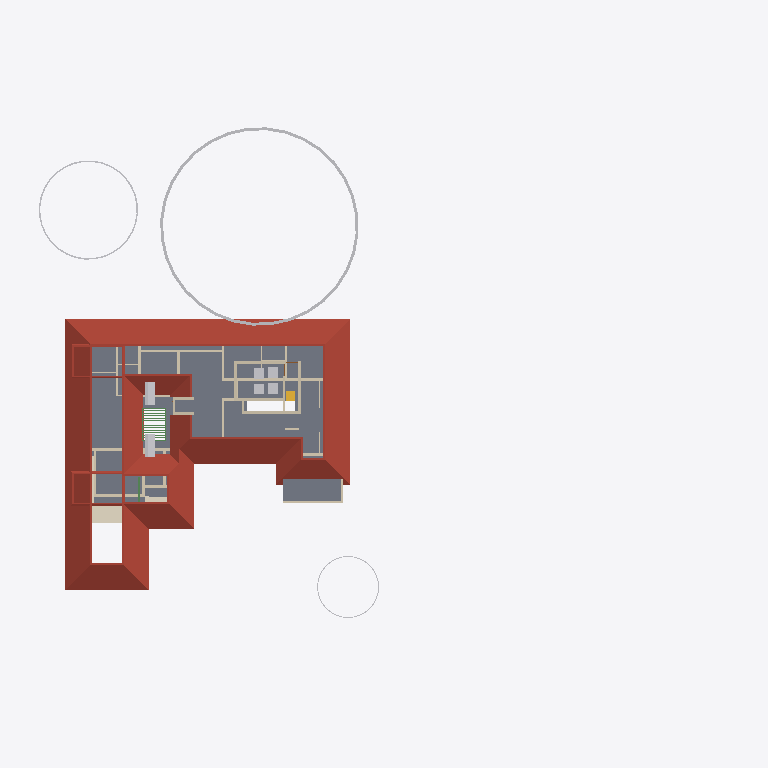
Plan cut of the same IFC building model at storey 'FF' (level 3.45 m, cut at 4.85 m), seen from above with north up, elements coloured by IFC class: 28 walls (beige), 9 other elements (light grey), 3 roofs (red-brown), 3 beams (green), 1 slab (grey), 1 covering (cream), 1 stair flight (yellow). Cut surfaces are drawn darker.
Extent 61.8 m × 44.6 m × 17.5 m (x, y, z). Storeys (5): 00 at 0.00 m; GF at 0.45 m; GF Lintel at 2.10 m; FF at 3.45 m; FFtop at 5.70 m. Elements (454): 115 IfcBeam, 79 IfcWall, 50 IfcColumn, 39 IfcFurniture, 30 IfcGeographicElement, 27 IfcWindow, 26 IfcDoor, 16 IfcFurnishingElement, 16 IfcSanitaryTerminal, 12 IfcSlab, 10 IfcSolarDevice, 7 IfcUnitaryEquipment.

HEADER;
FILE_DESCRIPTION(('ViewDefinition[DesignTransferView]'),'2;1');
FILE_NAME('Sreekesh.ifc','2025-01-13T19:50:06+05:30',(),(),'IfcOpenShell 0.8.0','Bonsai 0.8.0','Nobody');
FILE_SCHEMA(('IFC4X3'));
ENDSEC;
DATA;
#1=IFCPROJECT('0aPvmvJuf5owphcfiKWAsN',$,'My Project',$,$,$,$,(#14,#26),#9);
#30=IFCSITE('3jTVXq97zE2OZTfzZH9iYT',$,'My Site',$,$,#53,$,$,$,$,$,$,$,$);
#65094=IFCSITE('2fYgYmrKX9qBU4UTrnxcjg',$,'Site',$,$,#159267,#65100,$,$,$,$,$,$,$);
#36=IFCBUILDING('3Bt1MypEf4fuqFfshm9kTs',$,'My Building',$,$,#59,$,$,$,$,$,$);
#42=IFCBUILDINGSTOREY('3Yt8GBe1vE1Byt_$JKaQnQ',$,'GF',$,$,#7313,$,$,$,$);
#8023=IFCBUILDINGSTOREY('3LNq90aff4Xhn4xfthWyFx',$,'00',$,$,#8039,$,$,$,$);
#71986=IFCBUILDINGSTOREY('1ZF$IMkzjA5efl8XVVA8ry',$,'FFtop',$,$,#72046,$,$,$,$);
#72129=IFCBUILDINGSTOREY('1Nt2vvvNTB5u0X$NIke4ti',$,'GF Lintel',$,$,#72420,$,$,$,$);
#83382=IFCBUILDINGSTOREY('2do7yjy$r1eOSN7_GxsK9f',$,'FF',$,$,#83409,$,$,$,$);
#7282=IFCROOF('1xR$Iy8cz6PBZpMjmzsIta',$,'Roof',$,$,#124176,#124604,$,.HIP_ROOF.);
#5763=IFCSLAB('2k1_QIQ_vEheGYBKPFgtqG',$,'Slab',$,$,#124111,#5774,$,$);
#158109=IFCGEOGRAPHICELEMENT('1ICn9VC11DLu$jSeyjW6na',$,'GeographicElement',$,$,#159277,#158141,$,$);
#113700=IFCCOVERING('1iRj5Up0bFkfFW5uB4CB9k',$,'Covering',$,$,#119590,#113714,$,$);
#106355=IFCROOF('1x5BLUnZDBI8SQ2SI7CwMk',$,'Roof',$,$,#106383,#106371,$,.HIP_ROOF.);
#158156=IFCGEOGRAPHICELEMENT('2JlHSkVhjCZPlJyc1W8A6K',$,'GeographicElement',$,$,#159282,#158188,$,$);
#106274=IFCROOF('366qlUB3DEJAjl8Pu_K9qr',$,'Roof',$,$,#106322,#106306,$,.HIP_ROOF.);
#106895=IFCSOLARDEVICE('3hGn0pNNz3NwRu5qnQ1KkQ',$,'SolarDevice',$,$,#120349,#106912,$,$);
#106913=IFCSOLARDEVICE('3N6FBuwFX6eRZQfWUTehiA',$,'SolarDevice',$,$,#120354,#106930,$,$);
#18525=IFCWALL('2nl9frQ2v9fwHEG6jroVG1',$,'Wall',$,$,#65610,#18536,$,$);
#158203=IFCGEOGRAPHICELEMENT('37Vx292DPFfAnJSxKqR2Rg',$,'GeographicElement',$,$,#205992,#158235,$,$);
#70587=IFCWALL('2XDbrjG5j5PvXvf_KucmLv',$,'Wall',$,$,#124146,#70598,$,$);
#18348=IFCWALL('1c7n2BYDr8yh53xvaRXxqS',$,'Wall',$,$,#19372,#18359,$,$);
#57184=IFCWALL('0c73UdQCTAPRd9XQFZ89AW',$,'Wall',$,$,#124131,#57195,$,$);
#57109=IFCWALL('1ETxKrb4TF896AFEpR9_yj',$,'Wall',$,$,#124156,#57120,$,$);
#57084=IFCWALL('0u2i_ZSPv3RPRlNYm3NV1G',$,'Wall',$,$,#124136,#57090,$,$);
#4130=IFCWALL('1AvIXg7ED1P9NhJbZDV_E1',$,'Wall',$,$,#120546,#4141,$,$);
#3151=IFCWALL('2frHB1bR9FtP23RXamn7Ko',$,'Wall',$,$,#206649,#3162,$,$);
#57305=IFCWALL('0Z0bd3Oh11nhq2BD9eKr3z',$,'Wall',$,$,#124151,#57316,$,$);
#83410=IFCFURNITURE('0T5vwAhWTCDPBh2zImAynU',$,'Furniture',$,$,#120177,#83442,$,$);
#120178=IFCFURNITURE('3B72thXyv9O9ulb3GsUrVj',$,'Furniture',$,$,#120294,#120191,$,$);
#120204=IFCFURNITURE('2iHjZ0p959Fu5tuupImsd5',$,'Furniture',$,$,#120299,#120217,$,$);
#83455=IFCFURNITURE('1mlyFenrv09BWq3My2l6Hk',$,'Furniture',$,$,#120203,#83468,$,$);
#2959=IFCWALL('3OEI3BHmD4XPtrMwXvI884',$,'Wall',$,$,#22909,#2970,$,$);
#45624=IFCSTAIRFLIGHT('0kXRKmQxrChvM7pa6VirAk',$,'StairFlight',$,$,#74715,#45656,$,$,$,$,$,$);
#4009=IFCWALL('2lHSG51rHEfeNsY_Rnf304',$,'Wall',$,$,#120415,#4020,$,$);
#4072=IFCWALL('0Y3rN168r7Jxb0OqetfU7X',$,'Wall',$,$,#120531,#4083,$,$);
#18042=IFCWALL('3bhXUDB39FaPZW_NASdZlT',$,'Wall',$,$,#18329,#18053,$,$);
#18672=IFCWALL('0s5YaOi8jF58ocUKtzFB68',$,'Wall',$,$,#147451,#18683,$,$);
#18194=IFCWALL('1AbV9w0nLBfPekv$ii5eki',$,'Wall',$,$,#28370,#18205,$,$);
#18431=IFCWALL('0_Fa$t1jbFZejYJKQtXQPU',$,'Wall',$,$,#18511,#18442,$,$);
#4193=IFCWALL('1S26G2gIX1gA7ikyBlvCVo',$,'Wall',$,$,#120551,#4204,$,$);
#24001=IFCWALL('3hphgpD2b28xqT53FPskSj',$,'Wall',$,$,#46914,#24012,$,$);
#4251=IFCWALL('0Bt3ZVIAf4Xxxu9dLd3uEo',$,'Wall',$,$,#143190,#4262,$,$);
#102232=IFCWALL('3BbLnMq0r7ivvaULYjF4Vv',$,'Wall',$,$,#124166,#102243,$,$);
#102201=IFCWALL('1d8KAB1ef84Bs8SUdT2bKV',$,'Wall',$,$,#124161,#102212,$,$);
#18588=IFCWALL('0dH3P3qYrCC8jvNsEw9m9T',$,'Wall',$,$,#35030,#18599,$,$);
#23938=IFCWALL('0ZZEq2syzEPfO9qD2AQWDv',$,'Wall',$,$,#206012,#23949,$,$);
#79541=IFCWALL('1mS3qqScf5JOBa3mEtEZMB',$,'Wall',$,$,#124141,#79552,$,$);
#113610=IFCBEAM('06gTYx0uX4LRt6exJFxrU9',$,'Beam',$,$,#124096,#113621,$,$);
#90359=IFCWALL('3p_Mlr$7n7WPwtZxEevqS4',$,'Wall',$,$,#206542,#90370,$,$);
#16913=IFCWALL('3FSYpd1tn9SgCqZ8sPMfkT',$,'Wall',$,$,#143024,#16924,$,$);
#18646=IFCWALL('20GHUXbGDFDBHE5XphavUy',$,'Wall',$,$,#93006,#18657,$,$);
#18392=IFCWALL('2Hkjxieqv1Fue5ySQ6NeWL',$,'Wall',$,$,#18393,#18403,$,$);
#62691=IFCBEAM('2HYqb8m_D6hOo_AqtMucHB',$,'Beam',$,$,#123621,#62702,$,$);
#62774=IFCBEAM('0nfKw8hKXB98TwHocEEooZ',$,'Beam',$,$,#123626,#62785,$,$);
ENDSEC;
